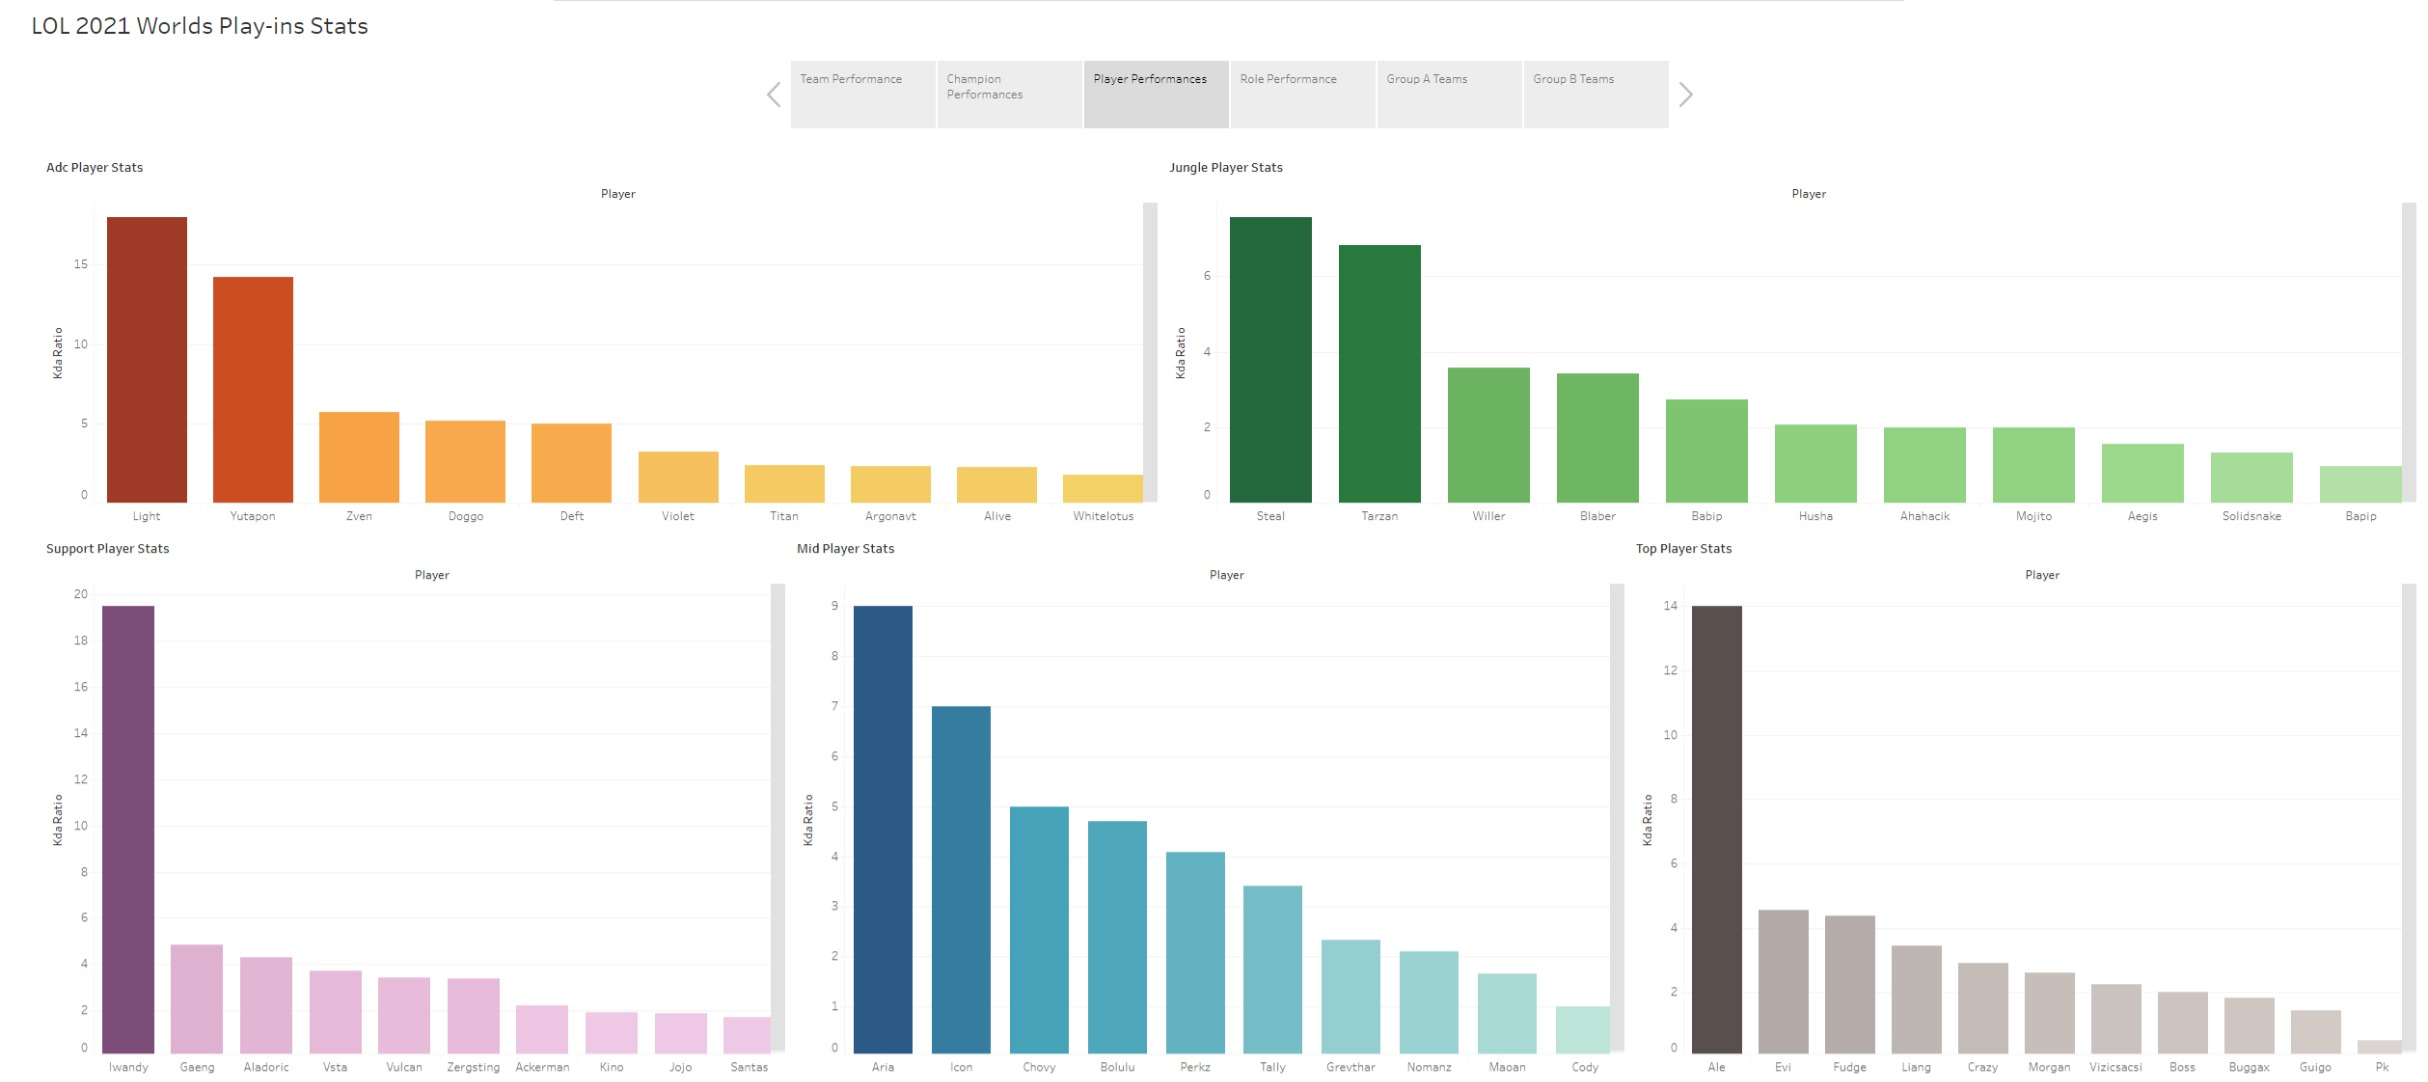

The table this chart was drawn from, first rows:
team, player, position, total_kills, total_deaths, total_assist, kda_ratio, avg_creep_score, avg_gold_earned, avg_damage_share
BYG, Doggo, Adc, 29, 9, 18, 5.22, 341, 15532, 0.39
BYG, Husha, Jungle, 13, 20, 29, 2.10, 183, 10691, 0.18
BYG, Maoan, Mid, 11, 20, 22, 1.65, 272, 12468, 0.18
BYG, Kino, Support, 0, 22, 42, 1.91, 35, 7402, 0.06
BYG, Liang, Top, 13, 9, 18, 3.44, 250, 12477, 0.19
BYG, Pk, Top, 1, 6, 2, 0.50, 189, 9150, 0.16
C9, Zven, Adc, 22, 9, 30, 5.78, 313, 14277, 0.25
C9, Blaber, Jungle, 19, 16, 36, 3.44, 202, 11547, 0.18
C9, Perkz, Mid, 22, 12, 27, 4.08, 276, 13220, 0.26
C9, Vulcan, Support, 6, 17, 52, 3.41, 32, 7537, 0.08
C9, Fudge, Top, 15, 13, 42, 4.38, 241, 12461, 0.23
DFM, Yutapon, Adc, 25, 4, 32, 14.25, 317, 15091, 0.27
DFM, Steal, Jungle, 21, 7, 32, 7.57, 184, 11476, 0.21
DFM, Aria, Mid, 13, 4, 23, 9.00, 274, 13064, 0.25
DFM, Gaeng, Support, 4, 12, 54, 4.83, 31, 7782, 0.07
DFM, Evi, Top, 19, 11, 31, 4.55, 222, 12058, 0.19
GS, Alive, Adc, 16, 13, 14, 2.31, 275, 12462, 0.25
GS, Mojito, Jungle, 11, 16, 21, 2.00, 170, 9847, 0.16
GS, Bolulu, Mid, 8, 7, 25, 4.71, 249, 11585, 0.22
GS, Zergsting, Support, 3, 10, 31, 3.40, 27, 7010, 0.08
GS, Crazy, Top, 12, 11, 20, 2.91, 224, 11782, 0.29
HLE, Deft, Adc, 22, 8, 18, 5.00, 311, 14914, 0.35
HLE, Willer, Jungle, 13, 10, 23, 3.60, 196, 11220, 0.14
HLE, Chovy, Mid, 6, 5, 19, 5.00, 324, 13917, 0.23
HLE, Vsta, Support, 5, 10, 32, 3.70, 37, 7781, 0.07
HLE, Morgan, Top, 13, 10, 13, 2.60, 284, 13513, 0.2
INF, Whitelotus, Adc, 7, 11, 13, 1.82, 286, 11521, 0.22
INF, Solidsnake, Jungle, 5, 17, 18, 1.35, 169, 9125, 0.14
INF, Cody, Mid, 4, 19, 15, 1.00, 195, 9237, 0.23
INF, Ackerman, Support, 0, 10, 22, 2.20, 34, 6328, 0.08
INF, Buggax, Top, 18, 12, 4, 1.83, 244, 11762, 0.33
LNG, Light, Adc, 16, 2, 20, 18.00, 290, 13381, 0.23
LNG, Tarzan, Jungle, 15, 6, 26, 6.83, 193, 10958, 0.18
LNG, Icon, Mid, 9, 5, 26, 7.00, 266, 11735, 0.26
LNG, Iwandy, Support, 3, 2, 36, 19.50, 40, 7282, 0.05
LNG, Ale, Top, 26, 3, 16, 14.00, 278, 15070, 0.27
PCE, Violet, Adc, 14, 11, 22, 3.27, 254, 11315, 0.2
PCE, Babip, Jungle, 11, 12, 22, 2.75, 175, 10525, 0.19
PCE, Bapip, Jungle, 4, 5, 1, 1.00, 162, 9729, 0.37
PCE, Tally, Mid, 15, 12, 26, 3.42, 263, 12650, 0.21
PCE, Aladoric, Support, 0, 10, 43, 4.30, 39, 6596, 0.08
PCE, Vizicsacsi, Top, 13, 12, 14, 2.25, 236, 11142, 0.27
RED, Titan, Adc, 12, 11, 15, 2.45, 254, 11787, 0.25
RED, Aegis, Jungle, 6, 14, 16, 1.57, 196, 9921, 0.2
RED, Grevthar, Mid, 10, 12, 18, 2.33, 217, 10399, 0.2
RED, Jojo, Support, 3, 14, 23, 1.86, 30, 6578, 0.08
RED, Guigo, Top, 8, 16, 15, 1.44, 222, 11556, 0.27
UOL, Argonavt, Adc, 7, 17, 33, 2.35, 156, 9711, 0.25
UOL, Ahahacik, Jungle, 8, 17, 26, 2.00, 163, 9488, 0.13
UOL, Nomanz, Mid, 14, 18, 24, 2.11, 255, 11447, 0.31
UOL, Santas, Support, 3, 18, 28, 1.72, 100, 7539, 0.08
UOL, Boss, Top, 23, 21, 19, 2.00, 204, 11602, 0.23
